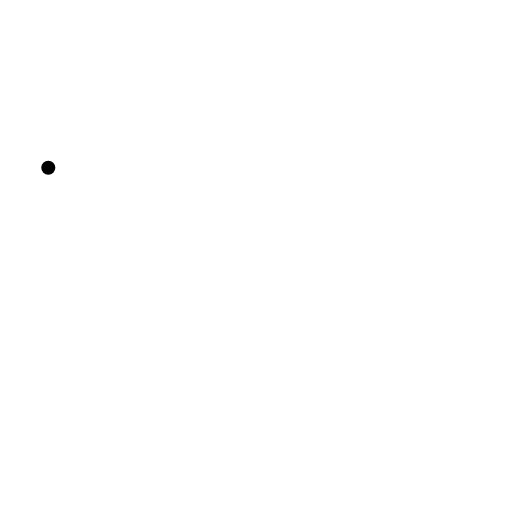
t = 0.00 s
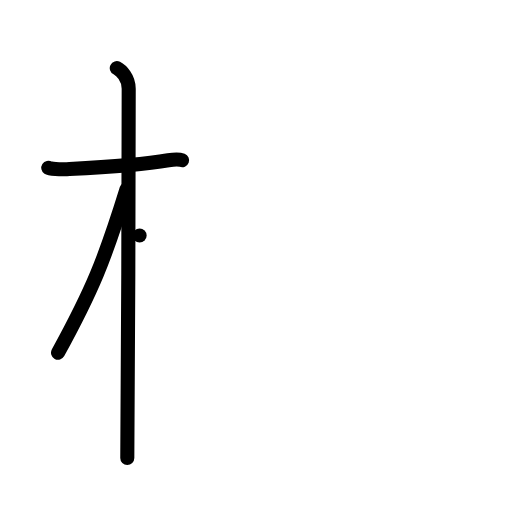
t = 3.00 s
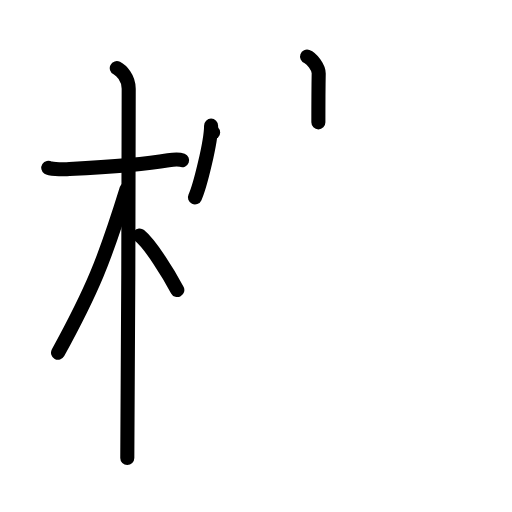
t = 6.00 s
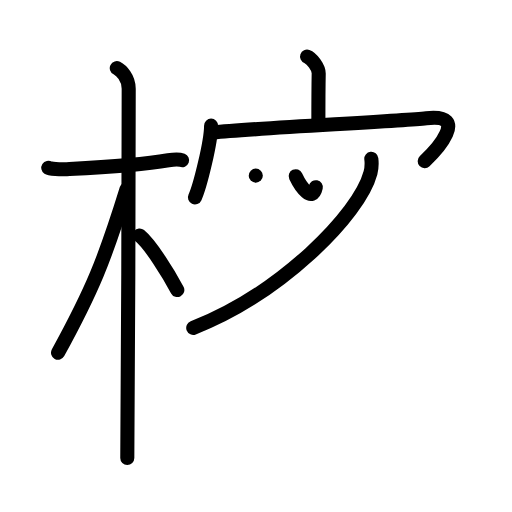
t = 9.00 s
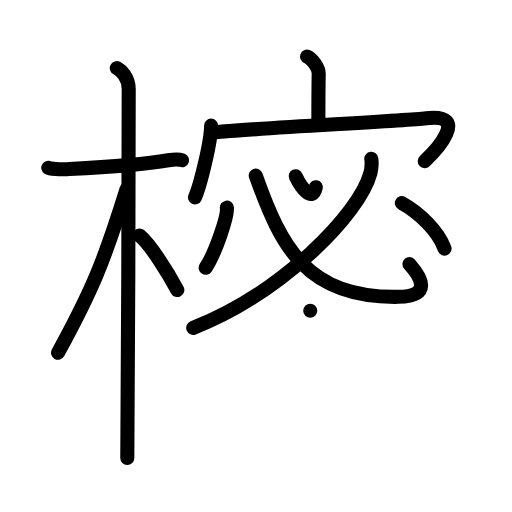
t = 12.00 s
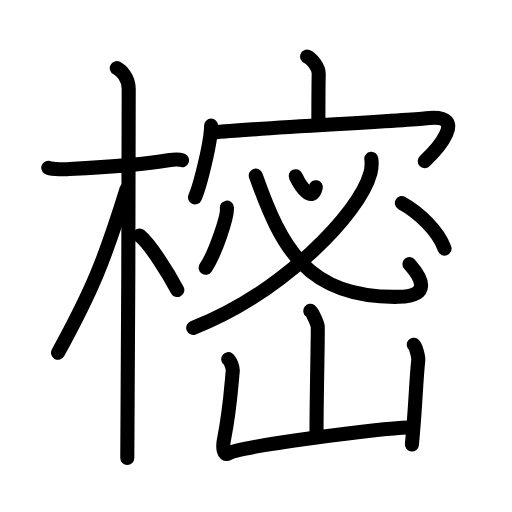
t = 15.00 s

The animated SVG that drew these frames (rendered in a browser with its animation timeline set to each time). Animation: 41 SMIL elements (animate=41); one cycle of 15.00 s.

<?xml version="1.0" encoding="UTF-8"?>
<!--
AniKanjiVG is licensed by CC-BY-SA Paul C. Sommerhoff (https://bitbucket.org/sommerhoff/anikanjivg).
AniKanjiVG uses KanjiVG which is licensed by CC-BY-SA Ulrich Apel (http://kanjivg.tagaini.net).
See also http://creativecommons.org/licenses/by-sa/3.0/
-->
<svg xmlns:kvg='http://kanjivg.tagaini.net' xmlns='http://www.w3.org/2000/svg' width='109' height='109' viewBox='0 0 109 109' style='fill:none;stroke:#000000;stroke-width:3;stroke-linecap:round;stroke-linejoin:round;' id="kvg:kanji_06a12"><g id="kvg:06a12" kvg:element="樒"><g id="kvg:06a12-g1" kvg:element="木" kvg:position="left" kvg:radical="general"><path id="kvg:06a12-s1" kvg:type="㇐" d="M10.28,35.72c0.37,0.24,2.57,0.36,3.56,0.31c5.56-0.28,15.18-0.71,22-1.91c0.99-0.17,2.31-0.24,2.93,0"><animate attributeName="d" begin="0.0s" dur="0.3333333333333333s" from="M10.28,35.72C10.28,35.72,10.28,35.72,10.28,35.72" to="M10.28,35.72c0.37,0.24,2.57,0.36,3.56,0.31" />
<animate attributeName="d" begin="0.3333333333333333s" dur="0.3333333333333333s" from="M10.28,35.72c0.37,0.24,2.57,0.36,3.56,0.31c0,0,0,0,0,0,0" to="M10.28,35.72c0.37,0.24,2.57,0.36,3.56,0.31c5.56-0.28,15.18-0.71,22-1.91" />
<animate attributeName="d" begin="0.6666666666666666s" dur="0.3333333333333333s" from="M10.28,35.72c0.37,0.24,2.57,0.36,3.56,0.31c5.56-0.28,15.18-0.71,22-1.91c0,0,0,0,0,0,0" to="M10.28,35.72c0.37,0.24,2.57,0.36,3.56,0.31c5.56-0.28,15.18-0.71,22-1.91c0.99-0.17,2.31-0.24,2.93,0" />
</path>
<path id="kvg:06a12-s2" kvg:type="㇑" d="M24.86,14.5c0.91,0.47,2.54,2,2.54,4.42c0,0.95-0.12,72.75-0.3,78.58"><animate attributeName="d" begin="1.0s" dur="0.5s" from="M24.86,14.5C24.86,14.5,24.86,14.5,24.86,14.5" to="M24.86,14.5c0.91,0.47,2.54,2,2.54,4.42" />
<animate attributeName="d" begin="1.5s" dur="0.5s" from="M24.86,14.5c0.91,0.47,2.54,2,2.54,4.42c0,0,0,0,0,0,0" to="M24.86,14.5c0.91,0.47,2.54,2,2.54,4.42c0,0.95-0.12,72.75-0.3,78.58" />
<animate attributeName="d" begin="0s" dur="1.0s" from="M-100,-100" to="M-100,-100" />
</path>
<path id="kvg:06a12-s3" kvg:type="㇒" d="M26.94,40.28c-4.7,15.15-7.31,21.55-14.58,34.81"><animate attributeName="d" begin="2.0s" dur="1.0s" from="M26.94,40.28C26.94,40.28,26.94,40.28,26.94,40.28" to="M26.94,40.28c-4.7,15.15-7.31,21.55-14.58,34.81" />
<animate attributeName="d" begin="0s" dur="2.0s" from="M-100,-100" to="M-100,-100" />
</path>
<path id="kvg:06a12-s4" kvg:type="㇔/㇏" d="M29.72,50.15c2.3,1.88,6.09,7.97,8.03,11.6"><animate attributeName="d" begin="3.0s" dur="1.0s" from="M29.72,50.15C29.72,50.15,29.72,50.15,29.72,50.15" to="M29.72,50.15c2.3,1.88,6.09,7.97,8.03,11.6" />
<animate attributeName="d" begin="0s" dur="3.0s" from="M-100,-100" to="M-100,-100" />
</path>
</g>
<g id="kvg:06a12-g2" kvg:element="密" kvg:position="right"><g id="kvg:06a12-g3" kvg:element="宀" kvg:position="top"><path id="kvg:06a12-s5" kvg:type="㇑a" d="M65.37,12.04c1.03,0.37,2.5,2.36,2.48,3.58c-0.07,3.83-0.07,6.94-0.07,10.43"><animate attributeName="d" begin="4.0s" dur="0.5s" from="M65.37,12.04C65.37,12.04,65.37,12.04,65.37,12.04" to="M65.37,12.04c1.03,0.37,2.5,2.36,2.48,3.58" />
<animate attributeName="d" begin="4.5s" dur="0.5s" from="M65.37,12.04c1.03,0.37,2.5,2.36,2.48,3.58c0,0,0,0,0,0,0" to="M65.37,12.04c1.03,0.37,2.5,2.36,2.48,3.58c-0.07,3.83-0.07,6.94-0.07,10.43" />
<animate attributeName="d" begin="0s" dur="4.0s" from="M-100,-100" to="M-100,-100" />
</path>
<g id="kvg:06a12-g4" kvg:element="冖"><path id="kvg:06a12-s6" kvg:type="㇔" d="M44.94,26.75c0,3.42-2.36,12.94-3.44,15.28"><animate attributeName="d" begin="5.0s" dur="1.0s" from="M44.94,26.75C44.94,26.75,44.94,26.75,44.94,26.75" to="M44.94,26.75c0,3.42-2.36,12.94-3.44,15.28" />
<animate attributeName="d" begin="0s" dur="5.0s" from="M-100,-100" to="M-100,-100" />
</path>
<path id="kvg:06a12-s7" kvg:type="㇖b" d="M45.37,28.21c9.13-0.96,39.36-2.37,45.39-3.04c9.42-1.06,2,6.94-0.34,9.14"><animate attributeName="d" begin="6.0s" dur="0.5s" from="M45.37,28.21C45.37,28.21,45.37,28.21,45.37,28.21" to="M45.37,28.21c9.13-0.96,39.36-2.37,45.39-3.04" />
<animate attributeName="d" begin="6.5s" dur="0.5s" from="M45.37,28.21c9.13-0.96,39.36-2.37,45.39-3.04c0,0,0,0,0,0,0" to="M45.37,28.21c9.13-0.96,39.36-2.37,45.39-3.04c9.42-1.06,2,6.94-0.34,9.14" />
<animate attributeName="d" begin="0s" dur="6.0s" from="M-100,-100" to="M-100,-100" />
</path>
</g>
</g>
<g id="kvg:06a12-g5" kvg:position="bottom"><g id="kvg:06a12-g6" kvg:element="必"><g id="kvg:06a12-g7" kvg:element="心" kvg:part="1" kvg:variant="true"><path id="kvg:06a12-s8" kvg:type="㇔" d="M62.95,37.52c1.12,2.38,3.58,5.7,4.28,2.34"><animate attributeName="d" begin="7.0s" dur="1.0s" from="M62.95,37.52C62.95,37.52,62.95,37.52,62.95,37.52" to="M62.95,37.52c1.12,2.38,3.58,5.7,4.28,2.34" />
<animate attributeName="d" begin="0s" dur="7.0s" from="M-100,-100" to="M-100,-100" />
</path>
<g id="kvg:06a12-g8" kvg:element="丿"><path id="kvg:06a12-s9" kvg:type="㇒" d="M79.05,33.8c0.09,0.75,0.11,1.91-0.18,3.01c-2.38,8.96-19.17,25.7-37.73,33"><animate attributeName="d" begin="8.0s" dur="0.5s" from="M79.05,33.8C79.05,33.8,79.05,33.8,79.05,33.8" to="M79.05,33.8c0.09,0.75,0.11,1.91-0.18,3.01" />
<animate attributeName="d" begin="8.5s" dur="0.5s" from="M79.05,33.8c0.09,0.75,0.11,1.91-0.18,3.01c0,0,0,0,0,0,0" to="M79.05,33.8c0.09,0.75,0.11,1.91-0.18,3.01c-2.38,8.96-19.17,25.7-37.73,33" />
<animate attributeName="d" begin="0s" dur="8.0s" from="M-100,-100" to="M-100,-100" />
</path>
</g>
<g id="kvg:06a12-g9" kvg:element="心" kvg:part="2" kvg:variant="true"><path id="kvg:06a12-s10" kvg:type="㇟b" d="M54.45,37.39c5.41,15.25,10.86,26.1,30.37,25.8c6.88-0.11,5.2-3.76,2.35-6.96"><animate attributeName="d" begin="9.0s" dur="0.5s" from="M54.45,37.39C54.45,37.39,54.45,37.39,54.45,37.39" to="M54.45,37.39c5.41,15.25,10.86,26.1,30.37,25.8" />
<animate attributeName="d" begin="9.5s" dur="0.5s" from="M54.45,37.39c5.41,15.25,10.86,26.1,30.37,25.8c0,0,0,0,0,0,0" to="M54.45,37.39c5.41,15.25,10.86,26.1,30.37,25.8c6.88-0.11,5.2-3.76,2.35-6.96" />
<animate attributeName="d" begin="0s" dur="9.0s" from="M-100,-100" to="M-100,-100" />
</path>
<path id="kvg:06a12-s11" kvg:type="㇔" d="M48.3,44.2c0.25,1.81-2.51,9.79-4.51,12.8"><animate attributeName="d" begin="10.0s" dur="1.0s" from="M48.3,44.2C48.3,44.2,48.3,44.2,48.3,44.2" to="M48.3,44.2c0.25,1.81-2.51,9.79-4.51,12.8" />
<animate attributeName="d" begin="0s" dur="10.0s" from="M-100,-100" to="M-100,-100" />
</path>
<path id="kvg:06a12-s12" kvg:type="㇔" d="M85.55,43.24c3.55,1.94,7.76,5.91,9.09,9.68"><animate attributeName="d" begin="11.0s" dur="1.0s" from="M85.55,43.24C85.55,43.24,85.55,43.24,85.55,43.24" to="M85.55,43.24c3.55,1.94,7.76,5.91,9.09,9.68" />
<animate attributeName="d" begin="0s" dur="11.0s" from="M-100,-100" to="M-100,-100" />
</path>
</g>
</g>
</g>
<g id="kvg:06a12-g10" kvg:element="山"><path id="kvg:06a12-s13" kvg:type="㇑a" d="M66.05,66.17c0.48,0.35,1.5,2.64,1.59,3.35c0.1,0.71-0.26,14.67-0.26,23.07"><animate attributeName="d" begin="12.0s" dur="0.5s" from="M66.05,66.17C66.05,66.17,66.05,66.17,66.05,66.17" to="M66.05,66.17c0.48,0.35,1.5,2.64,1.59,3.35" />
<animate attributeName="d" begin="12.5s" dur="0.5s" from="M66.05,66.17c0.48,0.35,1.5,2.64,1.59,3.35c0,0,0,0,0,0,0" to="M66.05,66.17c0.48,0.35,1.5,2.64,1.59,3.35c0.1,0.71-0.26,14.67-0.26,23.07" />
<animate attributeName="d" begin="0s" dur="12.0s" from="M-100,-100" to="M-100,-100" />
</path>
<path id="kvg:06a12-s14" kvg:type="㇄a" d="M48.59,76.46c0.48,0.35,1.03,1.85,0.96,2.56c-0.32,3.15-0.58,8.15-1.87,14.55c-0.32,1.58-0.14,3.59,0.95,2.95c2.69-1.57,32.39-5.32,38.41-5.51"><animate attributeName="d" begin="13.0s" dur="0.25s" from="M48.59,76.46C48.59,76.46,48.59,76.46,48.59,76.46" to="M48.59,76.46c0.48,0.35,1.03,1.85,0.96,2.56" />
<animate attributeName="d" begin="13.25s" dur="0.25s" from="M48.59,76.46c0.48,0.35,1.03,1.85,0.96,2.56c0,0,0,0,0,0,0" to="M48.59,76.46c0.48,0.35,1.03,1.85,0.96,2.56c-0.32,3.15-0.58,8.15-1.87,14.55" />
<animate attributeName="d" begin="13.5s" dur="0.25s" from="M48.59,76.46c0.48,0.35,1.03,1.85,0.96,2.56c-0.32,3.15-0.58,8.15-1.87,14.55c0,0,0,0,0,0,0" to="M48.59,76.46c0.48,0.35,1.03,1.85,0.96,2.56c-0.32,3.15-0.58,8.15-1.87,14.55c-0.32,1.58-0.14,3.59,0.95,2.95" />
<animate attributeName="d" begin="13.75s" dur="0.25s" from="M48.59,76.46c0.48,0.35,1.03,1.85,0.96,2.56c-0.32,3.15-0.58,8.15-1.87,14.55c-0.32,1.58-0.14,3.59,0.95,2.95c0,0,0,0,0,0,0" to="M48.59,76.46c0.48,0.35,1.03,1.85,0.96,2.56c-0.32,3.15-0.58,8.15-1.87,14.55c-0.32,1.58-0.14,3.59,0.95,2.95c2.69-1.57,32.39-5.32,38.41-5.51" />
<animate attributeName="d" begin="0s" dur="13.0s" from="M-100,-100" to="M-100,-100" />
</path>
<path id="kvg:06a12-s15" kvg:type="㇑" d="M88.08,73.39c0.48,0.35,1.04,2.64,0.96,3.35c-0.48,4.33-0.56,9.83-1.35,17.9"><animate attributeName="d" begin="14.0s" dur="0.5s" from="M88.08,73.39C88.08,73.39,88.08,73.39,88.08,73.39" to="M88.08,73.39c0.48,0.35,1.04,2.64,0.96,3.35" />
<animate attributeName="d" begin="14.5s" dur="0.5s" from="M88.08,73.39c0.48,0.35,1.04,2.64,0.96,3.35c0,0,0,0,0,0,0" to="M88.08,73.39c0.48,0.35,1.04,2.64,0.96,3.35c-0.48,4.33-0.56,9.83-1.35,17.9" />
<animate attributeName="d" begin="0s" dur="14.0s" from="M-100,-100" to="M-100,-100" />
</path>
</g>
</g>
</g>
</g>
</svg>
